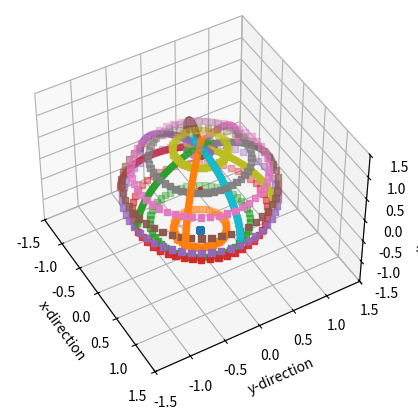

Recreate this plot in Python.
import numpy as np
import scipy.integrate as itg

"""
Displaced Pole Grid

Reference:

  -

"""

def function_f(s_j:float):
    """
    s_j in [-pi/2, pi/2] is the mesh latitude.
    f has to be decreasing when s_j increases.
    """

    return np.tan(np.pi/4 - s_j/2)  #2.0 * ( -1.0 + s_j )

def function_dfds_j(s_j:float):
    """
    the derivative of f over s_j
    """
    return (np.cos(np.pi/4 - s_j/2))**(-2.0) * (-1/2)


def function_g(s_j:float):
    """
    s_j in [0, 1]. 0 is at mesh south pole, 0.5 is at the equator, and 1 is at
    the mesh north pole. g has to be increasing when s increases.
    """
    if s_j <= 0:
        return - function_f(s_j)
    else:
        return - np.tan(np.pi/4 - s_j/2)

def function_dgds_j(s_j:float):
    """
    the derivative of g over s_j
    """
    if s_j <= 0:
        return - function_dfds_j(s_j)
    else:
        return - function_dfds_j(s_j)

def I_curve_system(s, variables):

    x, y = variables

    f = function_f(s)
    g = function_g(s)
    df_ds = function_dfds_j(s)
    dg_ds = function_dgds_j(s)

    C = f + g
    P = f * g
    grad_phi_square = 4 * x**2 + (2 * y - C)**2
    dC_ds = df_ds + dg_ds
    dP_ds = df_ds * g + f * dg_ds

    dphi_ds = dP_ds - dC_ds * y

    dx_ds = - 2*x * (dphi_ds / grad_phi_square)
    dy_ds = - (2*y - C) * (dphi_ds / grad_phi_square)

    return np.array([
        dx_ds,
        dy_ds,
    ])

def project_stereo_to_sphere(x:float, y:float):
    """
    Project stereographic coordinate back to sphere coordinate.
    Unit circle means equator, and center means northpole.
    """
    lon = np.arctan2(y, x)
    lat = np.pi / 2.0 - 2 * np.arctan((x**2 + y**2)**0.5)

    return lon, lat

def generate_J_curve_from_s(
    s_j: float,
    number_of_points: int,
):
    """
    Compute the J curve (mesh zonal circle) given the mesh latitude s_j.
    """

    f = function_f(s_j)
    g = function_g(s_j)

    r   = (g - f) / 2.0
    y_c = (g + f) / 2.0

    dh = np.deg2rad(360.0 / number_of_points)
    h = 0.0 + np.arange(number_of_points) * dh

    pts = np.zeros((2, number_of_points))

    x =       r * np.cos(h)
    y = y_c + r * np.sin(h)

    lon, lat = project_stereo_to_sphere(x, y)
    pts[0, :] = lon
    pts[1, :] = lat

    return pts

def generate_I_curve_from_s(
    s_i: float,
    number_of_points: int,
):
    """
    Compute the I curve (mesh zonal circle) given the mesh longitude s_i.
    """

    # initial point: on the equator
    x0 = np.cos(s_i)
    y0 = np.sin(s_i)
    ds = np.pi/2 / number_of_points
    _, pts_xy = integrate_euler_forward(I_curve_system, 0.0, [x0, y0], ds, number_of_points-1)

    lon, lat = project_stereo_to_sphere(pts_xy[0, :], pts_xy[1, :])
    pts = np.zeros((2, number_of_points))
    pts[0, :] = lon
    pts[1, :] = lat

    return pts


def generate_I_curve(
    s_i: float,
    J_eq: int,
    J_M: int,
    split: int, 
):
    """
    Compute the I curve (mesh zonal circle) given the mesh longitude s_i.
    """
    # initial point: on the equator
    x0 = np.cos(s_i)
    y0 = np.sin(s_i)
    number_of_grids = J_M - J_eq
    integration_steps = number_of_grids * split 
    ds = (np.pi/2) / integration_steps
    _, pts_xy = integrate_euler_forward(I_curve_system, 0.0, [x0, y0], ds, integration_steps)

    lon, lat = project_stereo_to_sphere(pts_xy[0, ::split], pts_xy[1, ::split])
    pts = np.zeros((2, number_of_grids + 1))
    pts[0, :] = lon
    pts[1, :] = lat

    return pts

def spherical_to_cartesian(
    r_sphere,
    r:float = 1.0,
    lon_idx:int = 0,
    lat_idx:int = 1,
):
    """
    Convert from spherical coordinate to lonlat
    The 0th axis is (x, y, z), the 1st axis is the points
    """
    lon = r_sphere[lon_idx, :]
    lat = r_sphere[lat_idx, :]
    x = r * np.cos(lat) * np.cos(lon)
    y = r * np.cos(lat) * np.sin(lon)
    z = r * np.sin(lat)
    return np.stack((x, y, z), axis=0)

def integrate_euler_forward(dydt, t0, y0, dt, steps):

    dim = len(y0)
    y = np.zeros((dim, steps+1))
    t = np.zeros((steps+1,))
    t[0] = t0
    y[:, 0] = y0
    for step in range(steps):

        t[step+1] = t[step] + dt
        y[:, step+1] = y[:, step] + dydt(t[step], y[:, step]) * dt

    return t, y



if __name__ == "__main__":

    J_curves = [spherical_to_cartesian(generate_J_curve_from_s(s, 50)) for s in np.linspace(-np.pi/2, np.pi/2, 10)]
    I_curves = [spherical_to_cartesian(generate_I_curve(s_i, 20, 60, 1)) for s_i in np.linspace(0.0, 2*np.pi, 10)[::-1]]

    import matplotlib.pyplot as plt
    fig, ax = plt.subplots(1, 1, subplot_kw={'projection': '3d'})
    ax.view_init(azim=-30, elev=45, roll=0)

    ax.scatter(0, 0, 0, color="red", s=10)

    for i, I_curve in enumerate(I_curves):
        ax.scatter(I_curve[0, :], I_curve[1, :], I_curve[2, :])

    for j, J_curve in enumerate(J_curves):
        ax.scatter(J_curve[0, :], J_curve[1, :], J_curve[2, :], marker="s")


    ax.set_xlabel("x-direction")
    ax.set_ylabel("y-direction")
    ax.set_zlabel("z-direction")

    lim = np.array([-1, 1])*1.5
    ax.set_xlim(lim)
    ax.set_ylim(lim)
    ax.set_zlim(lim)
    plt.show()
